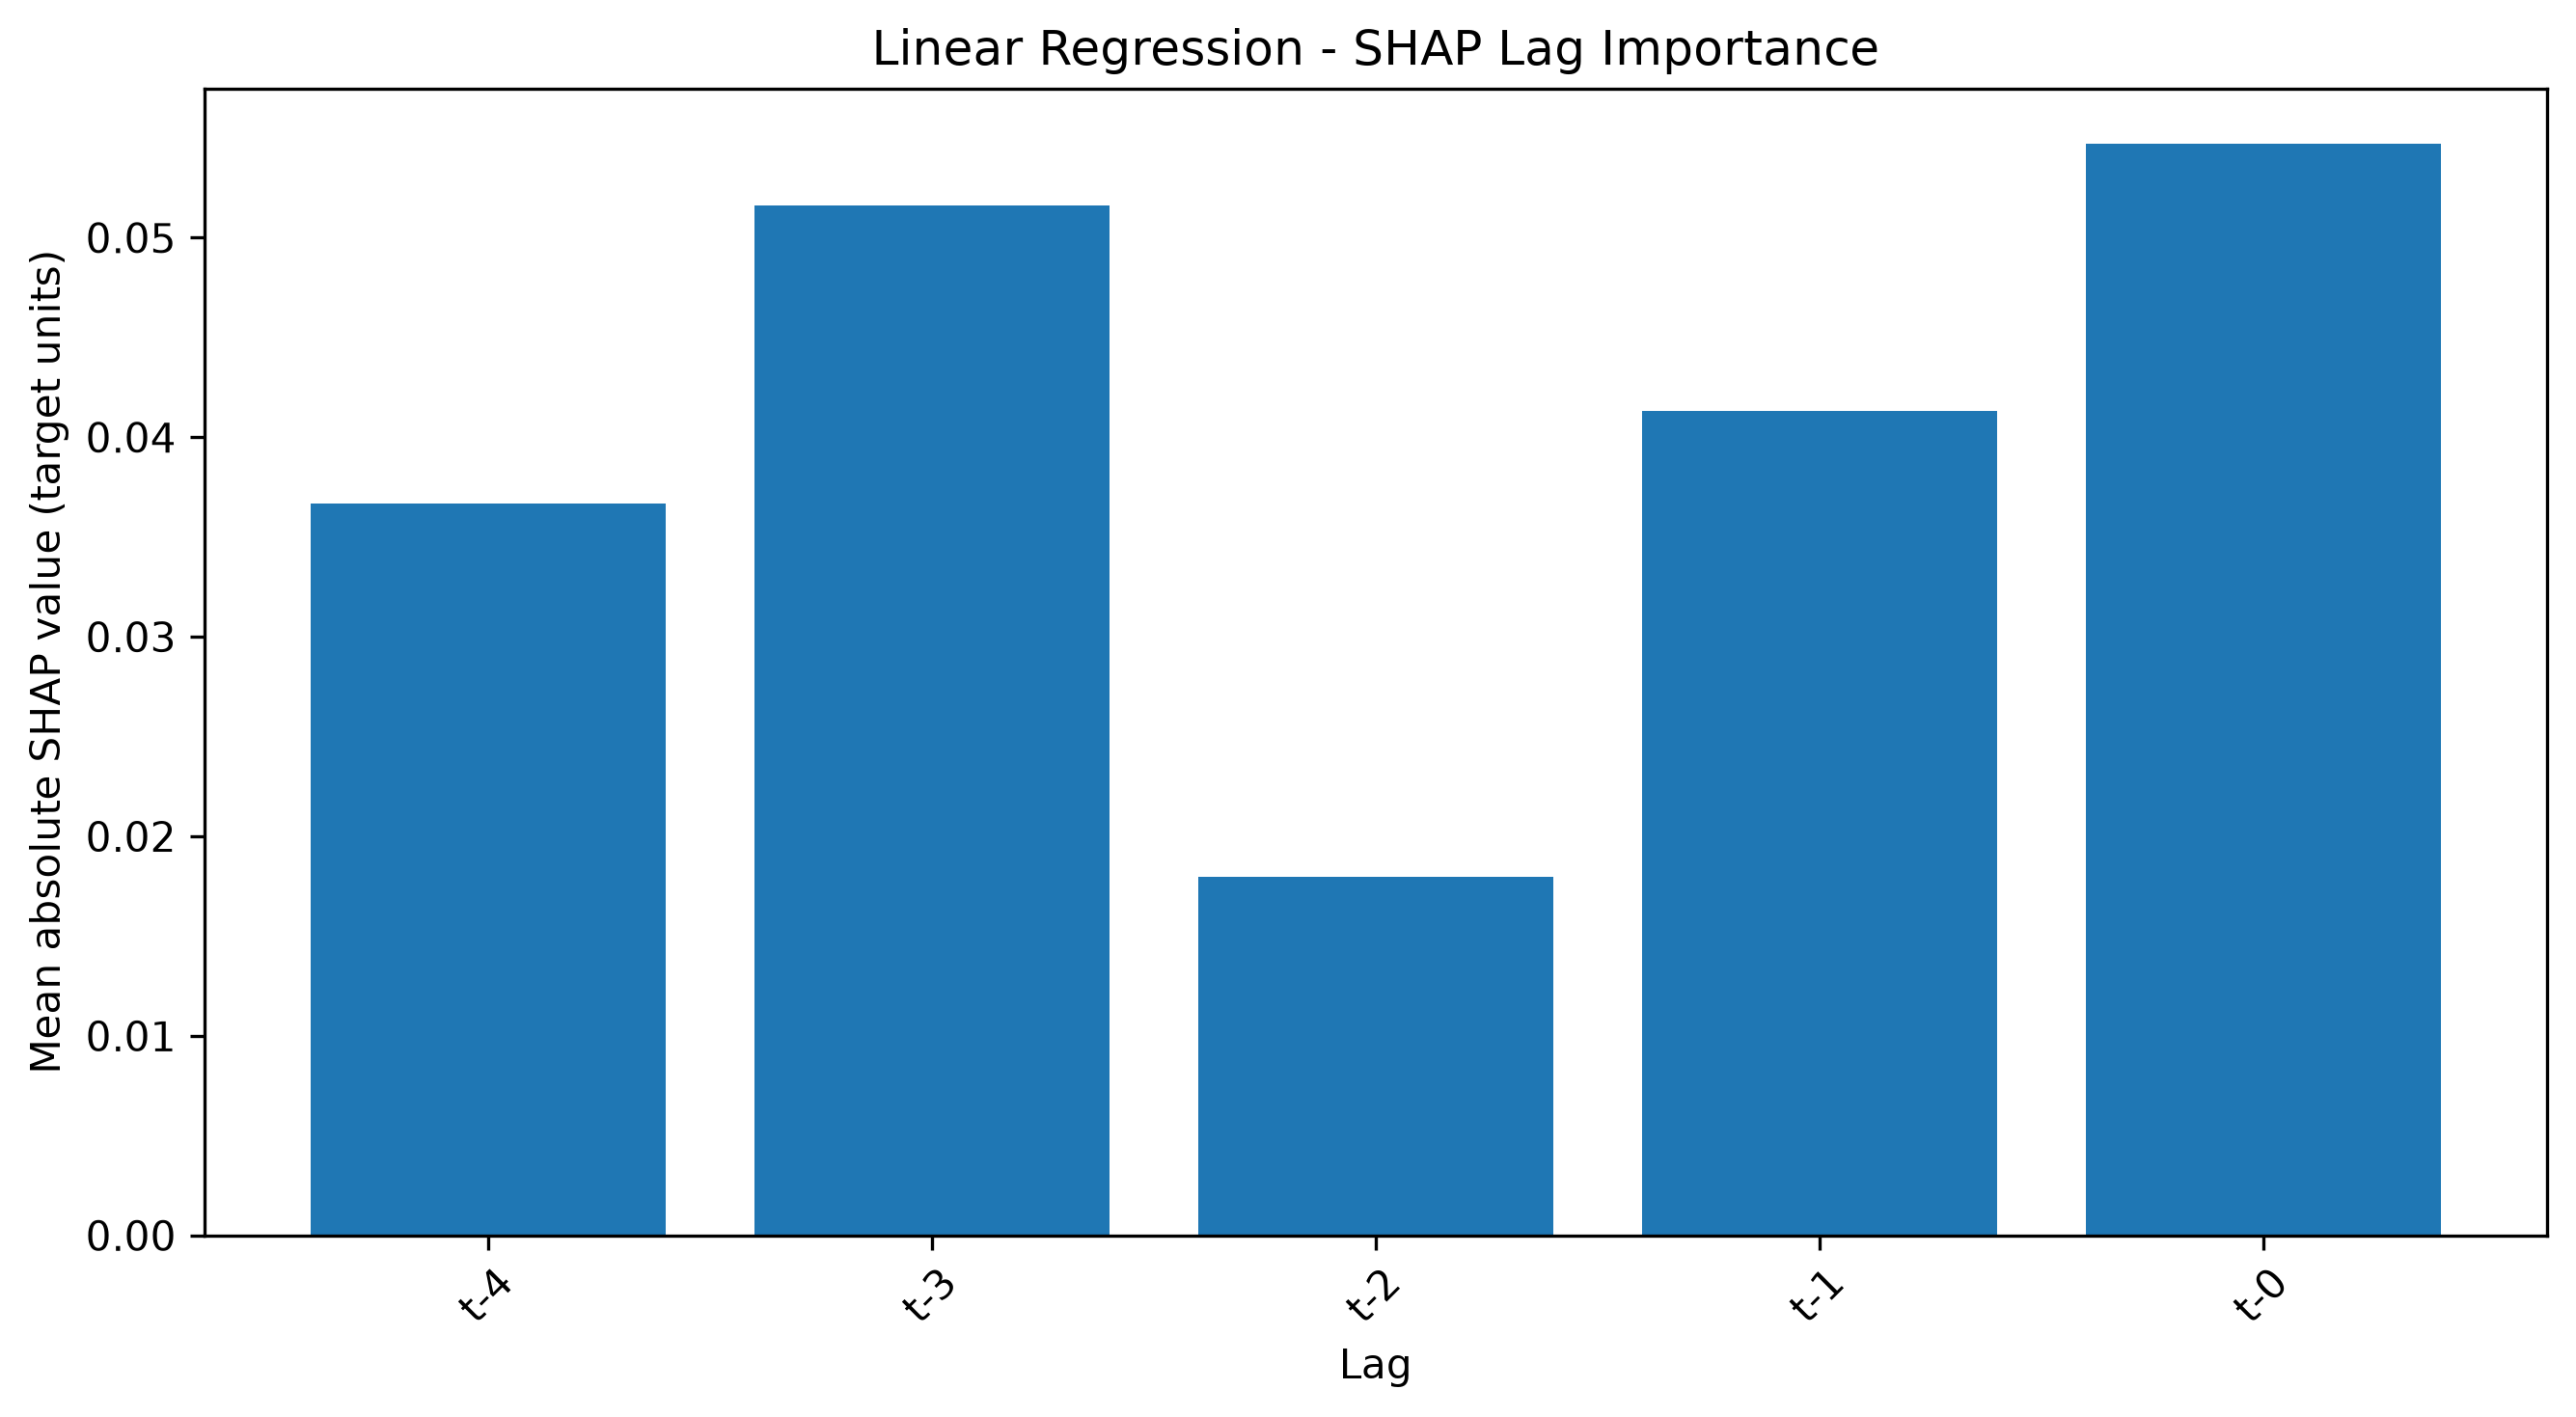

Data behind this chart, as committed beside it:
Lag, Mean |SHAP|, Rank
t-0, 0.05472, 1.0
t-3, 0.05159, 2.0
t-1, 0.04132, 3.0
t-4, 0.03668, 4.0
t-2, 0.01799, 5.0
